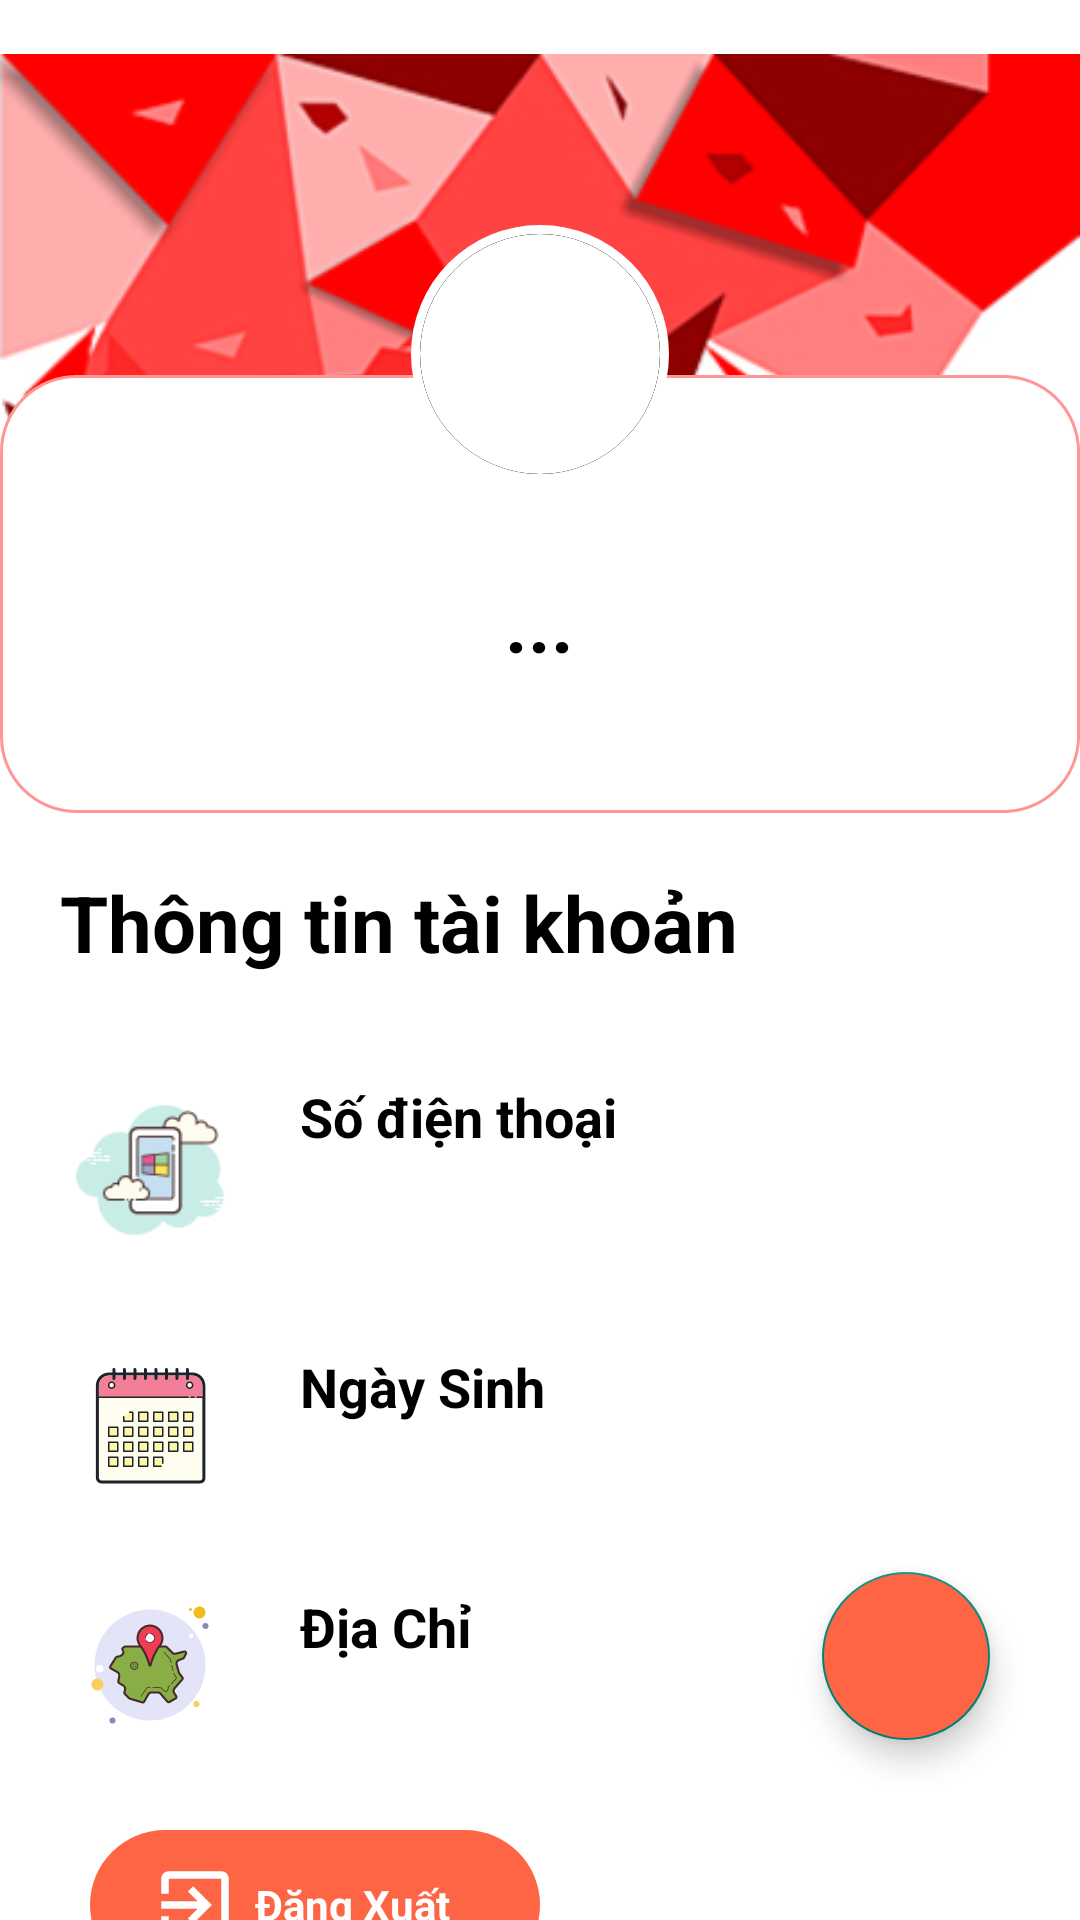

Reconstruct the res/layout file that produces this screen, plus the resources it refers to.
<!-- AndroidManifest.xml: application theme Theme.MyApplication -->
<!-- res/layout/fragment_user.xml -->
<?xml version="1.0" encoding="utf-8"?>
<RelativeLayout xmlns:android="http://schemas.android.com/apk/res/android"
    xmlns:tools="http://schemas.android.com/tools"
    xmlns:app="http://schemas.android.com/apk/res-auto"
    android:layout_width="match_parent"
    android:layout_height="match_parent"
    tools:context=".UserFragment"
    android:background="@color/white">
    <com.google.android.material.floatingactionbutton.FloatingActionButton
        android:layout_width="wrap_content"
        android:layout_height="wrap_content"
        android:clickable="true"
        android:layout_alignParentEnd="true"
        android:layout_alignParentBottom="true"
        android:elevation="5dp"
        android:layout_marginBottom="60dp"
        android:layout_marginEnd="30dp"
        android:backgroundTint="@color/orange"
        android:focusable="true"
        android:id="@+id/floatingButtonMenu"
        android:src="@drawable/ic_add"
        android:tint="@color/white"/>
    <com.google.android.material.floatingactionbutton.FloatingActionButton
        android:layout_width="wrap_content"
        android:layout_height="wrap_content"
        android:visibility="invisible"
        android:layout_above="@+id/floatingButtonMenu"
        android:layout_alignParentEnd="true"
        android:layout_marginEnd="30dp"
        android:layout_marginBottom="5dp"
        android:backgroundTint="@color/orange"
        android:focusable="true"
        android:clickable="true"
        android:elevation="5dp"
        android:src="@drawable/ic_password"
        android:tint="@color/white"
        android:id="@+id/btnChangePassWord"/>
    <com.google.android.material.floatingactionbutton.FloatingActionButton
        android:layout_width="wrap_content"
        android:layout_height="wrap_content"
        android:visibility="invisible"
        android:clickable="true"
        android:layout_alignParentEnd="true"
        android:layout_alignParentBottom="true"
        android:elevation="5dp"
        android:layout_marginBottom="60dp"
        android:layout_marginEnd="90dp"
        android:backgroundTint="@color/orange"
        android:focusable="true"
        android:id="@+id/btnUpdateInfo"
        android:src="@drawable/ic_pencil" />
    <com.google.android.material.floatingactionbutton.FloatingActionButton
        android:layout_width="wrap_content"
        android:layout_height="wrap_content"
        android:visibility="invisible"
        android:clickable="true"
        android:layout_alignParentEnd="true"
        android:layout_alignParentBottom="true"
        android:elevation="5dp"
        android:layout_marginEnd="30dp"
        android:backgroundTint="@color/orange"
        android:focusable="true"
        android:src="@drawable/ic_food"
        android:tint="@color/white"
        android:id="@+id/btnAddFood"/>

    <ScrollView
        android:layout_width="match_parent"
        android:layout_height="800dp"
        android:scrollbars="none">

        <RelativeLayout
            android:layout_width="match_parent"
            android:layout_height="match_parent">
            
            <LinearLayout
                android:layout_width="match_parent"
                android:layout_height="match_parent"
                android:layout_alignParentTop="true"
                android:orientation="vertical">

                <ImageView
                    android:layout_width="wrap_content"
                    android:layout_height="wrap_content"
                    android:src="@drawable/redpolygon" />
            </LinearLayout>

            <RelativeLayout
                android:layout_width="match_parent"
                android:layout_height="wrap_content"
                android:layout_marginTop="250dp"
                android:background="@color/white">

                <TextView
                    android:layout_width="wrap_content"
                    android:layout_height="wrap_content"
                    android:layout_marginLeft="20dp"
                    android:layout_marginTop="40dp"
                    android:text="Thông tin tài khoản"
                    android:textColor="@color/black"
                    android:textSize="26dp"
                    android:textStyle="bold" />

                <View
                    android:layout_width="60dp"
                    android:layout_height="60dp"
                    android:layout_marginLeft="20dp"
                    android:layout_marginTop="110dp"
                    android:background="@drawable/ic_phone_user" />

                <TextView
                    android:layout_width="wrap_content"
                    android:layout_height="wrap_content"
                    android:layout_marginLeft="100dp"
                    android:layout_marginTop="110dp"
                    android:text="Số điện thoại"
                    android:textColor="@color/black"
                    android:textSize="18dp"
                    android:textStyle="bold" />

                <TextView
                    android:id="@+id/UserPhone"
                    android:layout_width="wrap_content"
                    android:layout_height="wrap_content"
                    android:layout_marginLeft="100dp"
                    android:layout_marginTop="140dp"
                    android:textColor="@color/black"
                    android:textSize="16dp" />

                <View
                    android:layout_width="50dp"
                    android:layout_height="50dp"
                    android:layout_marginLeft="25dp"
                    android:layout_marginTop="200dp"
                    android:background="@drawable/ic_calendar" />

                <TextView
                    android:layout_width="wrap_content"
                    android:layout_height="wrap_content"
                    android:layout_marginLeft="100dp"
                    android:layout_marginTop="200dp"
                    android:text="Ngày Sinh"
                    android:textColor="@color/black"
                    android:textSize="18dp"
                    android:textStyle="bold" />

                <TextView
                    android:id="@+id/UserBirtDay"
                    android:layout_width="wrap_content"
                    android:layout_height="wrap_content"
                    android:layout_marginLeft="100dp"
                    android:layout_marginTop="230dp"
                    android:textColor="@color/black"
                    android:textSize="16dp" />

                <View
                    android:id="@+id/country"
                    android:layout_width="50dp"
                    android:layout_height="50dp"
                    android:layout_marginLeft="25dp"
                    android:layout_marginTop="280dp"
                    android:background="@drawable/ic_country" />

                <TextView
                    android:layout_width="wrap_content"
                    android:layout_height="wrap_content"
                    android:layout_marginLeft="100dp"
                    android:layout_marginTop="280dp"
                    android:text="Địa Chỉ"
                    android:textColor="@color/black"
                    android:textSize="18dp"
                    android:textStyle="bold" />

                <TextView
                    android:id="@+id/UserRegion"
                    android:layout_width="wrap_content"
                    android:layout_height="wrap_content"
                    android:layout_marginLeft="100dp"
                    android:layout_marginTop="310dp"
                    android:textColor="@color/black"
                    android:textSize="16dp" />

                <RelativeLayout
                    android:id="@+id/btnExit"
                    android:layout_width="150dp"
                    android:layout_height="50dp"
                    android:layout_below="@+id/country"
                    android:layout_marginStart="30dp"
                    android:layout_marginTop="30dp"
                    android:background="@drawable/round_bgbutton">

                    <View
                        android:layout_width="30dp"
                        android:layout_height="30dp"
                        android:layout_alignParentStart="true"
                        android:layout_centerInParent="true"
                        android:layout_marginStart="20dp"
                        android:background="@drawable/ic_exit" />

                    <TextView
                        android:layout_width="wrap_content"
                        android:layout_height="wrap_content"
                        android:layout_alignParentEnd="true"
                        android:layout_centerInParent="true"
                        android:layout_marginEnd="30dp"
                        android:text="Đăng Xuất"
                        android:textColor="@color/white"
                        android:textStyle="bold" />
                </RelativeLayout>

                <View
                    android:layout_width="match_parent"
                    android:layout_height="10dp"
                    android:layout_below="@+id/btnExit" />
            </RelativeLayout>

            <RelativeLayout
                android:layout_width="wrap_content"
                android:layout_height="wrap_content"
                android:layout_centerHorizontal="true">

                <RelativeLayout
                    android:layout_width="360dp"
                    android:layout_height="146dp"
                    android:layout_centerHorizontal="true"
                    android:layout_marginTop="125dp"
                    android:background="@drawable/round_info">

                    <TextView
                        android:id="@+id/UserName"
                        android:layout_width="wrap_content"
                        android:layout_height="wrap_content"
                        android:layout_centerHorizontal="true"
                        android:layout_marginTop="65dp"
                        android:text="..."
                        android:textColor="@color/black"
                        android:textSize="26dp"
                        android:textStyle="bold" />
                </RelativeLayout>

                <LinearLayout
                    android:layout_width="86dp"
                    android:layout_height="86dp"
                    android:layout_centerHorizontal="true"
                    android:layout_marginTop="75dp"
                    android:background="@drawable/circle">

                    <LinearLayout
                        android:layout_width="80dp"
                        android:layout_height="80dp"
                        android:layout_marginLeft="3dp"
                        android:layout_marginTop="3dp"
                        android:background="@drawable/circle2">

                        <androidx.cardview.widget.CardView
                            android:layout_width="wrap_content"
                            android:layout_height="wrap_content"
                            android:layout_alignParentEnd="true"
                            android:layout_centerInParent="true"
                            app:cardCornerRadius="40dp"
                            app:cardElevation="0dp">

                            <ImageView
                                android:id="@+id/UserInfoImage"
                                android:layout_width="80dp"
                                android:layout_height="80dp"
                                android:scaleType="centerCrop" />
                        </androidx.cardview.widget.CardView>
                    </LinearLayout>
                </LinearLayout>
            </RelativeLayout>
        </RelativeLayout>
    </ScrollView>
</RelativeLayout>
<!-- resources referenced by this layout -->
<resources>
  <color name="black">#FF000000</color>
  <color name="orange">#FD6545</color>
  <color name="white">#FFFFFFFF</color>
  <!-- drawable circle (drawable) -->
  <?xml version="1.0" encoding="utf-8"?>
  <selector xmlns:android="http://schemas.android.com/apk/res/android">
      <item>
          <shape android:shape="oval">
              <solid android:color="@color/white"/>
              <size android:width="95dp" android:height="95dp"/>
          </shape>
      </item>
  </selector>
  <!-- drawable circle2 (drawable) -->
  <?xml version="1.0" encoding="utf-8"?>
  <selector xmlns:android="http://schemas.android.com/apk/res/android">
      <item>
          <shape android:shape="oval">
              <solid android:color="@color/black"/>
              <size android:width="92dp" android:height="92dp"/>
          </shape>
      </item>
  </selector>
  <!-- drawable ic_exit (drawable) -->
  <vector xmlns:android="http://schemas.android.com/apk/res/android"
      android:width="24dp"
      android:height="24dp"
      android:viewportWidth="24"
      android:viewportHeight="24"
      android:tint="@color/white">
    <path
        android:fillColor="@android:color/white"
        android:pathData="M10.09,15.59L11.5,17l5,-5 -5,-5 -1.41,1.41L12.67,11H3v2h9.67l-2.58,2.59zM19,3H5c-1.11,0 -2,0.9 -2,2v4h2V5h14v14H5v-4H3v4c0,1.1 0.89,2 2,2h14c1.1,0 2,-0.9 2,-2V5c0,-1.1 -0.9,-2 -2,-2z"/>
  </vector>
  <!-- drawable ic_password (drawable) -->
  <vector xmlns:android="http://schemas.android.com/apk/res/android"
      android:width="24dp"
      android:height="24dp"
      android:viewportWidth="24"
      android:viewportHeight="24"
      android:tint="@color/orange">
    <path
        android:fillColor="@android:color/white"
        android:pathData="M12,17c1.1,0 2,-0.9 2,-2s-0.9,-2 -2,-2 -2,0.9 -2,2 0.9,2 2,2zM18,8h-1L17,6c0,-2.76 -2.24,-5 -5,-5S7,3.24 7,6h1.9c0,-1.71 1.39,-3.1 3.1,-3.1 1.71,0 3.1,1.39 3.1,3.1v2L6,8c-1.1,0 -2,0.9 -2,2v10c0,1.1 0.9,2 2,2h12c1.1,0 2,-0.9 2,-2L20,10c0,-1.1 -0.9,-2 -2,-2zM18,20L6,20L6,10h12v10z"/>
  </vector>
  <!-- drawable round_bgbutton (drawable) -->
  <?xml version="1.0" encoding="utf-8"?>
  <shape xmlns:android="http://schemas.android.com/apk/res/android">
      <solid android:color="@color/orange"/>
      <corners android:radius="700dp"/>
  </shape>
  <!-- drawable round_info (drawable) -->
  <?xml version="1.0" encoding="utf-8"?>
  <layer-list xmlns:android="http://schemas.android.com/apk/res/android">
      <item>
          <shape android:shape="rectangle">
              <corners android:radius="25dp"/>
              <solid android:color="@color/white"/>
              <stroke android:width="1dp" android:color="#FF9696" android:dashWidth="5dp"/>
          </shape>
      </item>
  </layer-list>
  <style name="Theme.MyApplication" parent="Theme.AppCompat.Light.NoActionBar">
          
          <item name="colorPrimary">@color/purple_500</item>
          <item name="colorPrimaryVariant">@color/orange</item>
          <item name="colorOnPrimary">@color/white</item>
          
          <item name="colorSecondary">@color/teal_200</item>
          <item name="colorSecondaryVariant">@color/teal_700</item>
          <item name="colorOnSecondary">@color/black</item>
          
          <item name="android:statusBarColor" tools:targetApi="l">?attr/colorPrimaryVariant</item>
          
      </style>
  <color name="purple_500">#FF6200EE</color>
  <color name="teal_200">#FF03DAC5</color>
  <color name="teal_700">#FF018786</color>
</resources>
